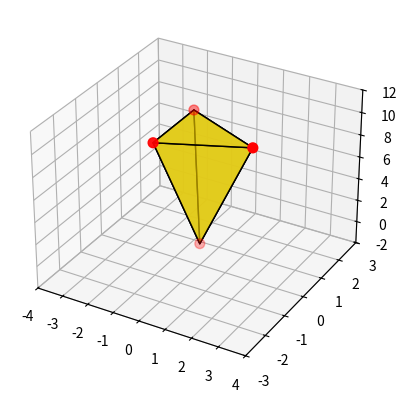

Recreate this plot in Python. (Note: this script raises an exception after producing the figure.)
import numpy as np
import matplotlib.pyplot as plt
from mpl_toolkits.mplot3d.art3d import Poly3DCollection

# Define the vertices of a tetrahedron
vertices = np.array([
    [0,0,0],    # Vertex 1
    [-1,1,10],  # Vertex 2
    [-1,-1,10],  # Vertex 3
    [2,0,10],  # Vertex 4
])

# Define the faces of the tetrahedron using the vertices
faces = [
    [vertices[0], vertices[1], vertices[2]],  # Face 1
    [vertices[0], vertices[1], vertices[3]],  # Face 2
    [vertices[0], vertices[2], vertices[3]],  # Face 3
    [vertices[1], vertices[2], vertices[3]],  # Face 4
]

# Create the plot
fig = plt.figure()
ax = fig.add_subplot(111, projection='3d')

poly3d = Poly3DCollection(faces, alpha=0.5, edgecolor='k')
ax.add_collection3d(poly3d)

# Set limits for better visualization
ax.set_xlim([-4, 4])
ax.set_ylim([-3, 3])
ax.set_zlim([-2, 12])

# Plot the tetrahedron
tetrahedron = Poly3DCollection(faces, edgecolor="k", alpha=0.6, linewidths=1, facecolors="gold")
ax.add_collection3d(tetrahedron)

# Add vertices as points
ax.scatter(vertices[:, 0], vertices[:, 1], vertices[:, 2], color='red', s=50)

coords_list = [[0.0, 0.0, 2.0], [1.0, 1.0, 3.0], [2.0, 1.5, 3.5]]
cleaned_coords_list = remove_commas_from_coords(coords_list)
print(cleaned_coords_list)

# Show the plot
plt.show()
